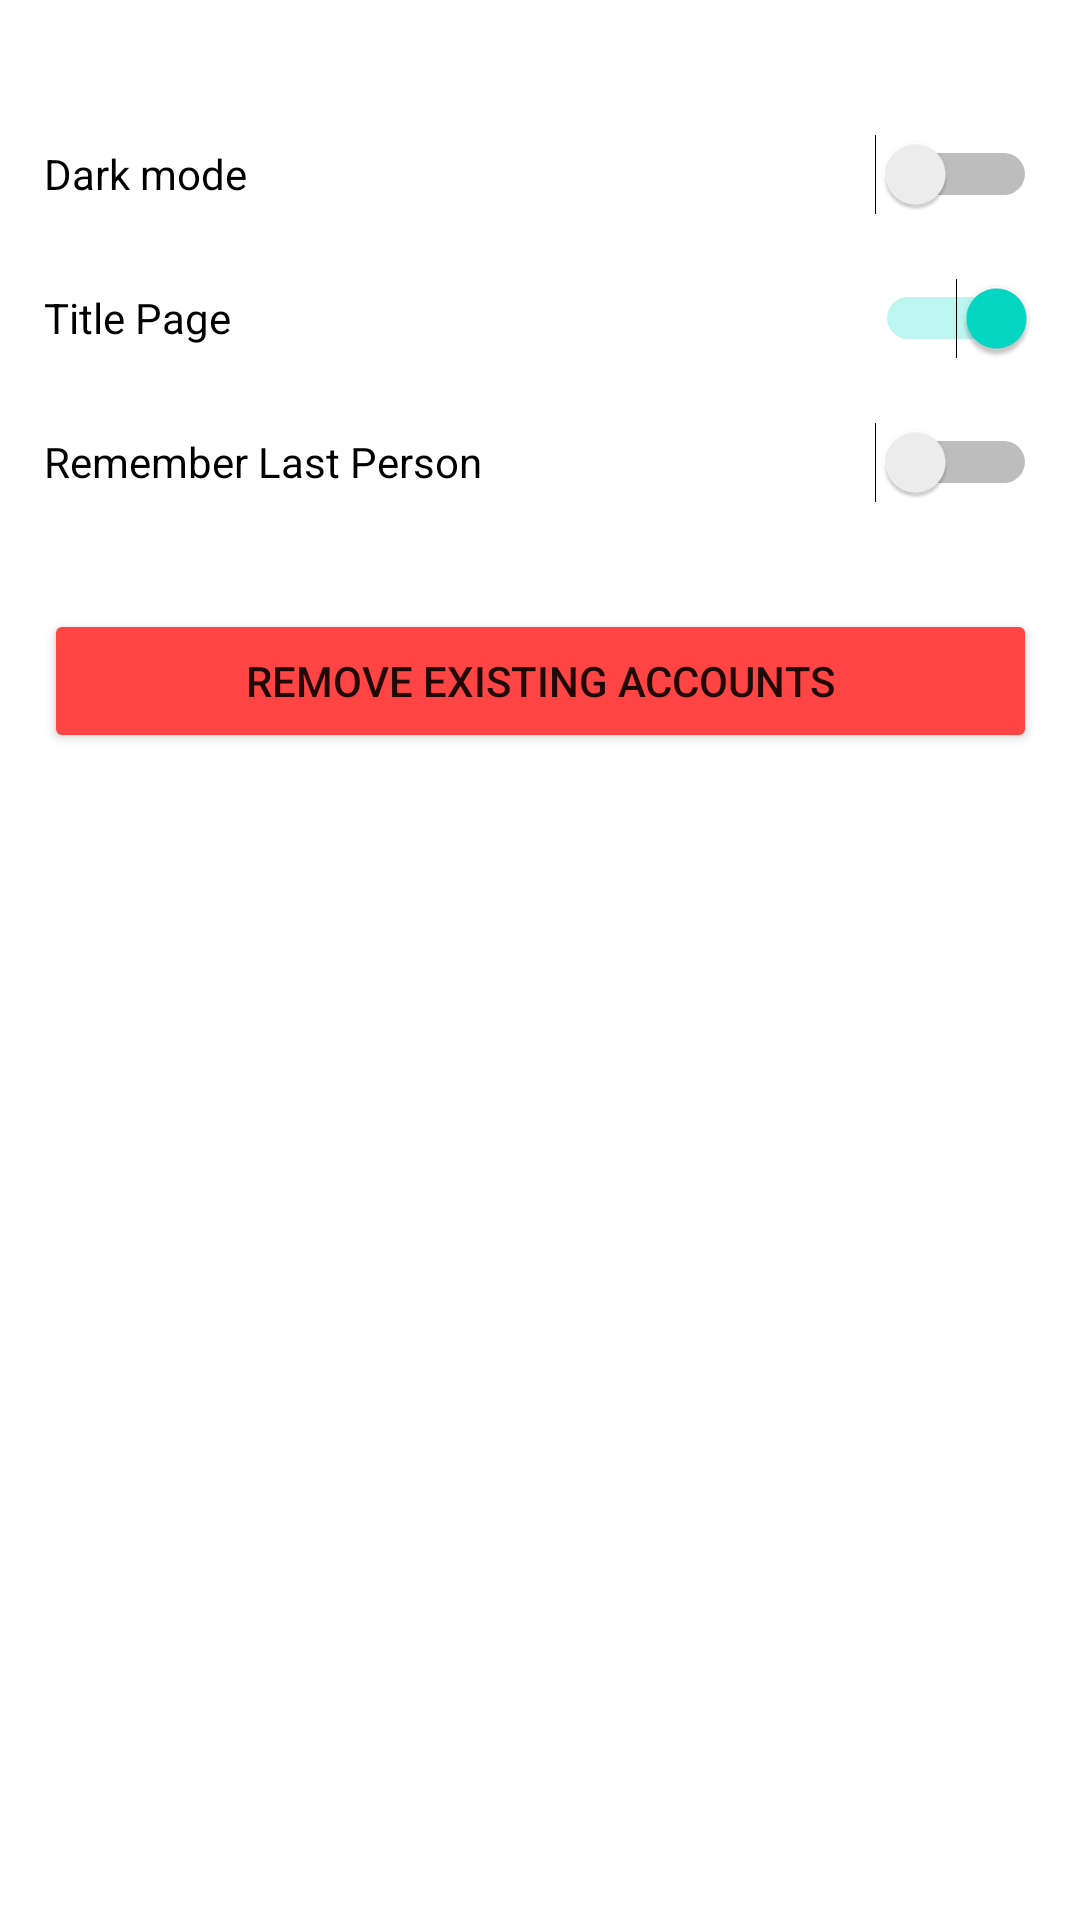

Layout XML and referenced resources for this Android screen:
<!-- AndroidManifest.xml: application theme Theme.QRScanner -->
<!-- res/layout/activity_setting.xml -->
<?xml version="1.0" encoding="utf-8"?>
<androidx.constraintlayout.widget.ConstraintLayout xmlns:android="http://schemas.android.com/apk/res/android"
    xmlns:app="http://schemas.android.com/apk/res-auto"
    xmlns:tools="http://schemas.android.com/tools"
    android:layout_width="match_parent"
    android:layout_height="match_parent"
    tools:context=".SettingActivity">

    <LinearLayout
        android:layout_width="331dp"
        android:layout_height="582dp"
        android:orientation="vertical"
        app:layout_constraintBottom_toBottomOf="parent"
        app:layout_constraintEnd_toEndOf="parent"
        app:layout_constraintStart_toStartOf="parent"
        app:layout_constraintTop_toTopOf="parent">

        <Switch
            android:id="@+id/darklight"
            android:layout_width="match_parent"
            android:layout_height="wrap_content"
            android:checked="false"
            android:minHeight="48dp"
            android:paddingTop="10dp"
            android:showText="false"
            android:text="Dark mode"
            android:visibility="visible"
            tools:visibility="visible"/>

        <Switch
            android:id="@+id/titlepage"
            android:layout_width="match_parent"
            android:layout_height="wrap_content"
            android:checked="true"
            android:minHeight="48dp"
            android:paddingTop="10dp"
            android:text="Title Page" />

        <Switch
            android:id="@+id/remember"
            android:layout_width="match_parent"
            android:layout_height="wrap_content"
            android:minHeight="48dp"
            android:paddingTop="10dp"
            android:text="Remember Last Person" />

        <Button
            android:id="@+id/rm_accounts"
            android:layout_width="match_parent"
            android:layout_height="wrap_content"
            android:layout_marginTop="30dp"
            android:backgroundTint="@android:color/holo_red_light"
            android:text="Remove existing accounts" />
    </LinearLayout>

</androidx.constraintlayout.widget.ConstraintLayout>
<!-- resources referenced by this layout -->
<resources>
  <style name="Theme.QRScanner" parent="Theme.MaterialComponents.DayNight.DarkActionBar">
          
          <item name="colorPrimary">@color/purple_500</item>
          <item name="colorPrimaryVariant">@color/purple_700</item>
          <item name="colorOnPrimary">@color/white</item>
          
          <item name="colorSecondary">@color/teal_200</item>
          <item name="colorSecondaryVariant">@color/teal_700</item>
          <item name="colorOnSecondary">@color/black</item>
          
          <item name="android:statusBarColor" tools:targetApi="l">?attr/colorPrimaryVariant</item>
          
      </style>
  <color name="purple_500">#FF6200EE</color>
  <color name="purple_700">#FF3700B3</color>
  <color name="white">#FFFFFFFF</color>
  <color name="teal_200">#FF03DAC5</color>
  <color name="teal_700">#FF018786</color>
  <color name="black">#FF000000</color>
</resources>
